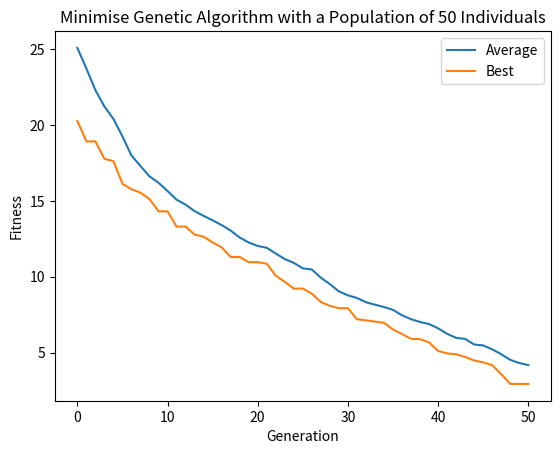

Reproduce this figure in Python.
# Imports
import random
import matplotlib.pyplot as plt

# A class for an individual solution
class individual:
    # Initiate the self
    def __init__(self, n):
        # Create some empty genes
        self.gene = [0]*n
        # Create a variable to store the fitness of te individual solution
        self.fitness = 0

# Finess function, a simple sum of all the values in the gene
def findFitness(gene):
    # Create a fitness variable, initilaising it as 0
    fitness = 0
    # For every value in the gene
    for i in gene:
        # add the value to the total fitness 
        fitness += i
    # Return the fitness of the solution
    return fitness

# Update the population's fitness
def updatePopulationFitness(population):
    # For every individual
    for individual in population:
        # Find its fitness
        individual.fitness = findFitness(individual.gene)

# Function to generate a random gene
def generateRandomGene(n):
    # Create an empty array
    gene = []
    # For n times
    for x in range(n):
        # Generate a random binary value
        random_value = random.random()
        # Add a value to the gene
        gene.append(random_value)
    # Return the gene
    return gene

# Initiate and return a population of random individuals
def initiatePopulation(size, genes):
    # Create a population array
    population = []
    # For the given size
    for x in range(size):
        # Create a new individual
        new_indiviual = individual(genes)
        # Set its genes to random
        new_indiviual.gene = generateRandomGene(genes)
        # Add the individual to the population
        population.append(new_indiviual)
    # Update the population fitness
    updatePopulationFitness(population)
    # Return the population
    return population

# Create a child by crossing over 2 parents
def crossover(parent1, parent2):
    # Get the gene number
    size = len(parent1.gene)
    # Create an offspring array
    offspring = individual(size)
    # Define a crossover point in the length of the first parent
    crossover_point = round(random.random()*size)
    # Combine parent1 before the crossover point with parent2 after the crossover point
    offspring.gene = parent1.gene[0:crossover_point+1] + parent2.gene[crossover_point+1:len(parent1.gene)+1]
    # Return the offspring
    return offspring

# Create a child by crossing over 2 parents
def mutate(individual, mutation_chance, mutation_size):
    # For every value in the gene
    for x in range(len(individual.gene)):
        # If the random value is less than the mutation_chance
        if (random.random() < mutation_chance):
            # With 50% chance
            if round(random.random()) == 1:
                # Add a random value to the gene defined by the mutation size
                individual.gene[x] += random.randrange(round(mutation_size*1000))/1000
            # otherwise
            else:
                # Subtract a random value from the gene defined by the mutation size
                individual.gene[x] -= random.randrange(round(mutation_size*1000))/1000
        # If the individual gene is greater than 1
        if individual.gene[x] > 1:
            # Set the value to 1
            individual.gene[x] = 1
        # Otherwise iof the gene is less than 0
        elif individual.gene[x] < 0:
            # Set the value of the gene to 0
            individual.gene[x] = 0
    # Return the individual
    return individual

# Return an individual according to tournament selection
def tournamentSelection(population, tournament_number):
    # Get a random selection of parents
    parents = []
    # For the number of parents
    for y in range(tournament_number):
        # Add a random parent to the list of parents
        parents.append(population[random.randint(0, len(population)-1)])
    # Choose the first parent as the fittest
    fittest_parent = parents[0]
    # For every parent
    for parent in parents:
        # if the fitness is less than the fittest parents fitness
        if parent.fitness <= fittest_parent.fitness:
            # Make the fittest parent the new parent
            fittest_parent = parent
    # Return the fittest parent from the tournament selection
    return fittest_parent

# Take a population and get a set of offspring
def produceOffspring(population, tournament_number, mutation_chance, mutation_size):
    # Create an offspring array
    offspring = []
    # For every member of the population
    for x in range(len(population)):
        # Get the first parent via tournament selection
        parent1 = tournamentSelection(population, tournament_number)
        # Get the first parent via tournament selection
        parent2 = tournamentSelection(population, tournament_number)
        # Generate a child solution via mutation and crossover
        child = mutate(crossover(parent1, parent2), mutation_chance, mutation_size)
        # Add the new child to the list of offspring
        offspring.append(child)
    # Update the offspring fitness
    updatePopulationFitness(offspring)
    # Pick a random individual to be the worst
    worst = offspring[round(random.random()*len(offspring))-1]
    # For every individual in the population
    for individual in offspring:
        # If its fitness is worst than the current worst
        if individual.fitness > worst.fitness:
            # Set the worst to be the current individual
            worst = individual
    # Replace the worst offspring with the best individual from the previous generation
    offspring[offspring.index(worst)] = findBestIndividual(population)
    # return the offspring array
    return offspring 

# Find the best individual in a population
def findBestIndividual(population):
    # Pick a random individual to be the best
    best = population[round(random.random()*len(population))-1]
    # For every individual in the population
    for individual in population:
        # If its fitness is better than the current best
        if individual.fitness < best.fitness:
            # Set the best to be the current individual
            best = individual
    # Return the best
    return best

# Get the average population fitness
def averagePopulationFitness(population):
    # Initialise the total fitness variable
    total_fitness = 0
    # For every individual
    for individual in population:
        # Add the fitness to the total fitness
        total_fitness += individual.fitness
    # Return a mean average of the population's fitness
    return total_fitness/len(population)

# Get the average population fitness
def bestPopulationFitness(population):
    # Initialise the total fitness variable
    best_fitness = population[random.randint(0, len(population)-1)].fitness
    # For every individual
    for individual in population:
        # If the individual fitness is better than the best fitness
        if individual.fitness < best_fitness:
            # Set the best fitness to the current individuals fitness
            best_fitness = individual.fitness
    # Return the best of the population's fitness
    return best_fitness

# Evaluate the population fitness
def geneticSolve(population, iterations, tournament_number, mutation_chance, mutation_size):
    # Array to store average population fitness
    average_population_fitness = [averagePopulationFitness(population)]
    # Array to store population fitness
    best_population_fitness = [bestPopulationFitness(population)]
    # For every iteration
    for a in range(iterations):
        # Evaluate the population and produce a new set of offspring
        population = produceOffspring(population, tournament_number, mutation_chance, mutation_size)
        # Add new average population finess
        average_population_fitness.append(averagePopulationFitness(population))
        # Add new best population finess
        best_population_fitness.append(bestPopulationFitness(population))
    # Draw a graph of the results
    plt.plot(average_population_fitness, label = "Average")
    plt.plot(best_population_fitness, label = "Best")
    plt.ylabel('Fitness')
    plt.xlabel('Generation')
    plt.title('Minimise Genetic Algorithm with a Population of 50 Individuals')
    plt.legend()
    plt.show()

# Print out the population's genes
def printPopulation(population):
    # Print a blank line
    print("")
    # For each individual
    for individual in population:
        # print the gene
        print(individual.gene)
        # Print a blank line
        print("")
    # Print a blank line
    print("")
    # Print a blank line
    print("")
    
# Initiate the population
population = initiatePopulation(50, 50)
# Run the genetic algorithm
geneticSolve(population, 50, 2, 0.05, 0.3)
